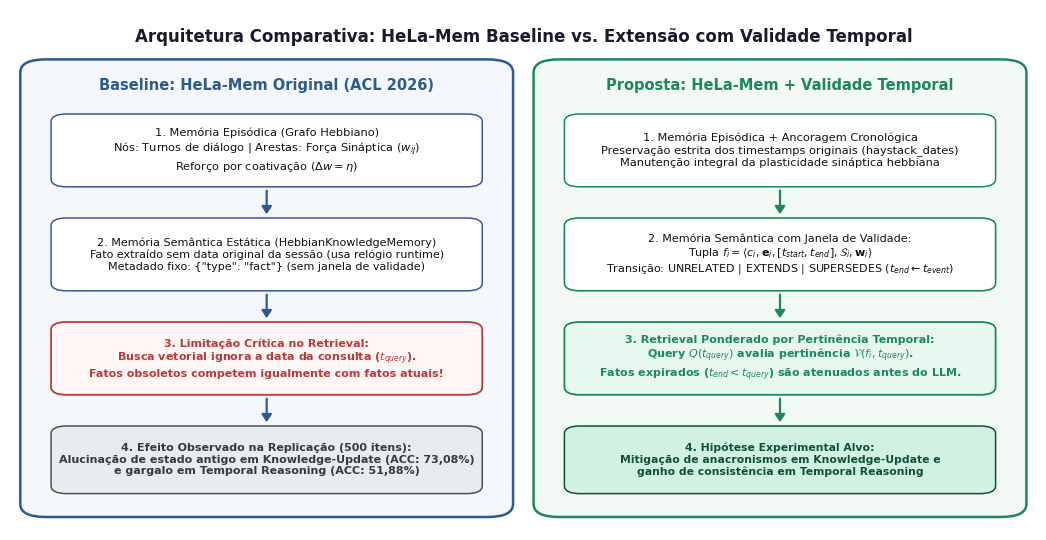
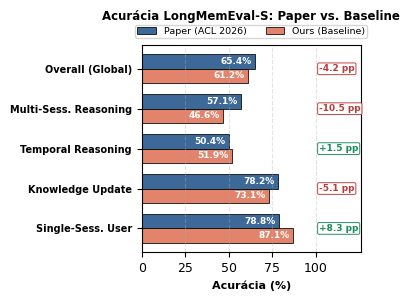

Recreate these plots in Python, in order. (Note: this script raises an exception after producing the figures.)
"""
Script para geração de figuras com qualidade de publicação (IEEE style, 300 DPI)
para a Entrega 1 do Projeto de Deep Learning (Mestrado CIn/UFPE).

Gera:
- fig1_arquitetura_proposta.png: Arquitetura comparativa (HeLa-Mem Baseline vs Proposta com Validade Temporal)
- fig2_baseline_vs_paper.png: Gráfico de barras comparando reprodução empírica vs meta do artigo ACL 2026
- fig3_distribuicao_erros_categorias.png: Análise quantitativa de desempenho por categoria e tipologia de falhas
- fig4_estudo_caso_supersessao.png: Diagrama de estudo de caso real (07741c44 vs 07741c45) demonstrando falha da baseline por falta de supersessão
"""

import json
from pathlib import Path
import matplotlib
matplotlib.use('Agg')
import matplotlib.pyplot as plt
from matplotlib.patches import FancyBboxPatch
import numpy as np

# Configuração de estilo IEEE
plt.rcParams['font.sans-serif'] = 'DejaVu Sans'
plt.rcParams['font.family'] = 'sans-serif'
plt.rcParams['figure.dpi'] = 300
plt.rcParams['savefig.dpi'] = 300
plt.rcParams['axes.titlesize'] = 11
plt.rcParams['axes.labelsize'] = 10
plt.rcParams['xtick.labelsize'] = 9
plt.rcParams['ytick.labelsize'] = 9
plt.rcParams['legend.fontsize'] = 9

out_dir = Path("reports/figures")
out_dir.mkdir(parents=True, exist_ok=True)


# -------------------------------------------------------------------------
# FIGURA 1: Arquitetura Comparativa (HeLa-Mem Baseline vs Proposta)
# -------------------------------------------------------------------------
def generate_fig1():
    fig, ax = plt.subplots(figsize=(10.6, 5.5))
    ax.set_xlim(0, 1)
    ax.set_ylim(0, 1)
    ax.axis('off')

    # Título principal
    ax.text(0.5, 0.965,
            'Arquitetura Comparativa: HeLa-Mem Baseline vs. Extensão com Validade Temporal',
            ha='center', va='top', fontsize=12, fontweight='bold', color='#1a1a2e')

    # Painel Esquerdo: HeLa-Mem Baseline (ACL 2026)
    box_left = FancyBboxPatch((0.025, 0.04), 0.45, 0.85,
                              boxstyle="round,pad=0.015,rounding_size=0.025",
                              ec="#2b5c8f", fc="#f4f7fb", lw=1.8)
    ax.add_patch(box_left)
    ax.text(0.25, 0.855, 'Baseline: HeLa-Mem Original (ACL 2026)',
            ha='center', va='center', fontsize=10.5, fontweight='bold', color='#2b5c8f')

    # Blocos da Baseline (fluxo de cima para baixo)
    b1 = FancyBboxPatch((0.05, 0.67), 0.40, 0.12,
                        boxstyle="round,pad=0.01,rounding_size=0.015",
                        ec="#3b5998", fc="#ffffff", lw=1.1)
    ax.add_patch(b1)
    ax.text(0.25, 0.73,
            '1. Memória Episódica (Grafo Hebbiano)\n'
            'Nós: Turnos de diálogo | Arestas: Força Sináptica ($w_{ij}$)\n'
            'Reforço por coativação ($\\Delta w = \\eta$)',
            ha='center', va='center', fontsize=8.2, color='#111')

    b2 = FancyBboxPatch((0.05, 0.47), 0.40, 0.12,
                        boxstyle="round,pad=0.01,rounding_size=0.015",
                        ec="#3b5998", fc="#ffffff", lw=1.1)
    ax.add_patch(b2)
    ax.text(0.25, 0.53,
            '2. Memória Semântica Estática (HebbianKnowledgeMemory)\n'
            'Fato extraído sem data original da sessão (usa relógio runtime)\n'
            'Metadado fixo: {"type": "fact"} (sem janela de validade)',
            ha='center', va='center', fontsize=8.0, color='#111')

    b3 = FancyBboxPatch((0.05, 0.27), 0.40, 0.12,
                        boxstyle="round,pad=0.01,rounding_size=0.015",
                        ec="#b83b3b", fc="#fff5f5", lw=1.3)
    ax.add_patch(b3)
    ax.text(0.25, 0.33,
            '3. Limitação Crítica no Retrieval:\n'
            'Busca vetorial ignora a data da consulta ($t_{query}$).\n'
            'Fatos obsoletos competem igualmente com fatos atuais!',
            ha='center', va='center', fontsize=8.0, fontweight='bold', color='#b83b3b')

    b4 = FancyBboxPatch((0.05, 0.08), 0.40, 0.11,
                        boxstyle="round,pad=0.01,rounding_size=0.015",
                        ec="#495057", fc="#e9ecef", lw=1.1)
    ax.add_patch(b4)
    ax.text(0.25, 0.135,
            '4. Efeito Observado na Replicação (500 itens):\n'
            'Alucinação de estado antigo em Knowledge-Update (ACC: 73,08%)\n'
            'e gargalo em Temporal Reasoning (ACC: 51,88%)',
            ha='center', va='center', fontsize=8.0, fontweight='bold', color='#343a40')

    # Setas da Baseline apontando PARA BAIXO (xy é a ponta inferior, xytext é a base superior)
    arrow_kw_left = dict(arrowstyle="-|>,head_width=0.3,head_length=0.45", color="#2b5c8f", lw=1.6)
    ax.annotate('', xy=(0.25, 0.602), xytext=(0.25, 0.658), arrowprops=arrow_kw_left)
    ax.annotate('', xy=(0.25, 0.402), xytext=(0.25, 0.458), arrowprops=arrow_kw_left)
    ax.annotate('', xy=(0.25, 0.202), xytext=(0.25, 0.258), arrowprops=arrow_kw_left)

    # Painel Direito: Proposta com Validade Temporal & Supersessão
    box_right = FancyBboxPatch((0.525, 0.04), 0.45, 0.85,
                               boxstyle="round,pad=0.015,rounding_size=0.025",
                               ec="#1b8a5a", fc="#f3faf6", lw=1.8)
    ax.add_patch(box_right)
    ax.text(0.75, 0.855, 'Proposta: HeLa-Mem + Validade Temporal',
            ha='center', va='center', fontsize=10.5, fontweight='bold', color='#1b8a5a')

    # Blocos da Proposta (fluxo de cima para baixo)
    p1 = FancyBboxPatch((0.55, 0.67), 0.40, 0.12,
                        boxstyle="round,pad=0.01,rounding_size=0.015",
                        ec="#1b8a5a", fc="#ffffff", lw=1.1)
    ax.add_patch(p1)
    ax.text(0.75, 0.73,
            '1. Memória Episódica + Ancoragem Cronológica\n'
            'Preservação estrita dos timestamps originais (haystack_dates)\n'
            'Manutenção integral da plasticidade sináptica hebbiana',
            ha='center', va='center', fontsize=8.2, color='#111')

    p2 = FancyBboxPatch((0.55, 0.47), 0.40, 0.12,
                        boxstyle="round,pad=0.01,rounding_size=0.015",
                        ec="#1b8a5a", fc="#ffffff", lw=1.2)
    ax.add_patch(p2)
    ax.text(0.75, 0.53,
            '2. Memória Semântica com Janela de Validade:\n'
            'Tupla $f_i = \\langle c_i, \\mathbf{e}_i, [t_{start}, t_{end}], \\mathcal{S}_i, \\mathbf{w}_i \\rangle$\n'
            'Transição: UNRELATED | EXTENDS | SUPERSEDES ($t_{end} \\leftarrow t_{event}$)',
            ha='center', va='center', fontsize=8.0, color='#111')

    p3 = FancyBboxPatch((0.55, 0.27), 0.40, 0.12,
                        boxstyle="round,pad=0.01,rounding_size=0.015",
                        ec="#1b8a5a", fc="#e8f8f0", lw=1.3)
    ax.add_patch(p3)
    ax.text(0.75, 0.33,
            '3. Retrieval Ponderado por Pertinência Temporal:\n'
            'Query $Q(t_{query})$ avalia pertinência $\\mathcal{V}(f_i, t_{query})$.\n'
            'Fatos expirados ($t_{end} < t_{query}$) são atenuados antes do LLM.',
            ha='center', va='center', fontsize=8.0, fontweight='bold', color='#1b8a5a')

    p4 = FancyBboxPatch((0.55, 0.08), 0.40, 0.11,
                        boxstyle="round,pad=0.01,rounding_size=0.015",
                        ec="#0f5132", fc="#d1f2e1", lw=1.1)
    ax.add_patch(p4)
    ax.text(0.75, 0.135,
            '4. Hipótese Experimental Alvo:\n'
            'Mitigação de anacronismos em Knowledge-Update e\n'
            'ganho de consistência em Temporal Reasoning',
            ha='center', va='center', fontsize=7.8, fontweight='bold', color='#0f5132')

    # Setas da Proposta apontando PARA BAIXO
    arrow_kw_right = dict(arrowstyle="-|>,head_width=0.3,head_length=0.45", color="#1b8a5a", lw=1.6)
    ax.annotate('', xy=(0.75, 0.602), xytext=(0.75, 0.658), arrowprops=arrow_kw_right)
    ax.annotate('', xy=(0.75, 0.402), xytext=(0.75, 0.458), arrowprops=arrow_kw_right)
    ax.annotate('', xy=(0.75, 0.202), xytext=(0.75, 0.258), arrowprops=arrow_kw_right)

    plt.tight_layout()
    fig.savefig(out_dir / "fig1_arquitetura_proposta.png", dpi=300, bbox_inches='tight')
    fig.savefig(out_dir / "fig1_arquitetura_proposta.pdf", bbox_inches='tight')
    plt.close()
    print("Figura 1 gerada com sucesso.")


# -------------------------------------------------------------------------
# FIGURA 2: Baseline Replication vs Paper Target (ACL 2026) — Formato Coluna Única (Horizontal)
# -------------------------------------------------------------------------
def generate_fig2():
    categories = [
        "Single-Sess. User",
        "Knowledge Update",
        "Temporal Reasoning",
        "Multi-Sess. Reasoning",
        "Overall (Global)"
    ]
    paper_scores = [78.85, 78.21, 50.38, 57.14, 65.40]
    reproduced_scores = [87.14, 73.08, 51.88, 46.62, 61.20]

    y = np.arange(len(categories))
    height = 0.36

    fig, ax = plt.subplots(figsize=(3.8, 3.1))

    color_paper = "#2b5c8f"      # Azul sóbrio
    color_reprod = "#e07a5f"     # Coral

    rects1 = ax.barh(y + height/2, paper_scores, height,
                     label='Paper (ACL 2026)',
                     color=color_paper, edgecolor='black', linewidth=0.6, alpha=0.92)
    rects2 = ax.barh(y - height/2, reproduced_scores, height,
                     label='Ours (Baseline)',
                     color=color_reprod, edgecolor='black', linewidth=0.6, alpha=0.92)

    # Rótulos de porcentagem na ponta ou dentro das barras
    for rect in rects1:
        w = rect.get_width()
        ax.annotate(f'{w:.1f}%',
                    xy=(w - 2.0, rect.get_y() + rect.get_height() / 2),
                    ha='right', va='center', fontsize=6.5, fontweight='bold', color='white')

    for rect in rects2:
        w = rect.get_width()
        ax.annotate(f'{w:.1f}%',
                    xy=(w - 2.0, rect.get_y() + rect.get_height() / 2),
                    ha='right', va='center', fontsize=6.5, fontweight='bold', color='white')

    # Badges de delta na margem direita
    for i, (p, r) in enumerate(zip(paper_scores, reproduced_scores)):
        diff = r - p
        sign = "+" if diff > 0 else ""
        color_diff = "#1b8a5a" if diff >= 0 else "#b83b3b"
        ax.text(102, y[i], f"{sign}{diff:.1f} pp", ha='left', va='center',
                fontsize=6.5, fontweight='bold', color=color_diff,
                bbox=dict(boxstyle="round,pad=0.15", fc="white", ec=color_diff, lw=0.7, alpha=0.95))

    ax.set_xlabel('Acurácia (%)', fontsize=8.0, fontweight='bold')
    ax.set_title('Acurácia LongMemEval-S: Paper vs. Baseline',
                 fontsize=8.5, fontweight='bold', pad=18)
    ax.set_yticks(y)
    ax.set_yticklabels(categories, fontsize=7.0, fontweight='bold')
    ax.set_xlim(0, 126)
    ax.set_xticks([0, 25, 50, 75, 100])
    ax.grid(axis='x', linestyle='--', alpha=0.35)
    
    # Legenda limpa no topo central logo abaixo do título
    ax.legend(frameon=True, facecolor='white', edgecolor='#cccccc',
              loc='upper center', bbox_to_anchor=(0.5, 1.12), ncol=2,
              fontsize=6.8, borderpad=0.2)

    plt.tight_layout()
    fig.savefig(out_dir / "fig2_baseline_vs_paper.png", dpi=300, bbox_inches='tight')
    fig.savefig(out_dir / "fig2_baseline_vs_paper.pdf", bbox_inches='tight')
    plt.close()
    print("Figura 2 (horizontal limpa com legenda no topo) gerada com sucesso.")


# -------------------------------------------------------------------------
# FIGURA 3: Distribuição e Tipologia de Erros — Formato Coluna Única (Empilhada)
# -------------------------------------------------------------------------
def generate_fig3():
    with open("results/longmemeval_baseline_full/eval_results/eval_summary.json", "r", encoding="utf-8") as f:
        data = json.load(f)

    types_order = [
        ("single-session-assistant", "S. Asst"),
        ("single-session-user", "S. User"),
        ("knowledge-update", "Knowl.\nUpdate"),
        ("temporal-reasoning", "Temporal\nReas."),
        ("multi-session", "Multi-\nSess."),
        ("single-session-preference", "S. Pref")
    ]

    names = [t[1] for t in types_order]
    corrects = [data["per_type"][t[0]]["correct"] for t in types_order]
    totals = [data["per_type"][t[0]]["total"] for t in types_order]
    errors = [tot - corr for corr, tot in zip(corrects, totals)]
    accs = [data["per_type"][t[0]]["accuracy"] for t in types_order]

    x = np.arange(len(names))
    width = 0.58

    # Proporção vertical para 1 coluna IEEE (3.8 x 5.6 polegadas) com subplots empilhados
    fig, (ax1, ax2) = plt.subplots(2, 1, figsize=(3.8, 5.8), gridspec_kw={'height_ratios': [1.1, 1.0]})

    # Subplot 1: Barras empilhadas de Acertos vs Erros
    ax1.bar(x, corrects, width, label='Acertos (306)', color='#38b000',
            edgecolor='black', linewidth=0.6, alpha=0.88)
    ax1.bar(x, errors, width, bottom=corrects, label='Erros (194)', color='#d90429',
            edgecolor='black', linewidth=0.6, alpha=0.88)

    for i in range(len(names)):
        tot = totals[i]
        acc = accs[i]
        ax1.text(x[i], tot + 3.0, f"{acc:.0f}%\n({tot})",
                 ha='center', va='bottom', fontsize=6.5, fontweight='bold')

    ax1.set_ylabel('Total de Questões', fontsize=8.0, fontweight='bold')
    ax1.set_title('(A) Acertos e Falhas por Categoria',
                  fontsize=8.5, fontweight='bold', pad=6)
    ax1.set_xticks(x)
    ax1.set_xticklabels(names, fontsize=6.8)
    ax1.set_ylim(0, 165)
    ax1.grid(axis='y', linestyle='--', alpha=0.35)
    ax1.legend(loc='upper left', frameon=True, facecolor='white', edgecolor='#cccccc', fontsize=7.0, borderpad=0.25)

    # Subplot 2: Donut da Composição dos 194 Erros Totais
    err_ku = errors[2]
    err_tr = errors[3]
    err_ms = errors[4]
    err_pref = errors[5]
    err_other = errors[0] + errors[1]

    error_labels = [
        f'Temporal (64 | 33,0%)',
        f'Multi-Sess (71 | 36,6%)',
        f'Update (21 | 10,8%)',
        f'Pref (22 | 11,3%)',
        f'Single (16 | 8,2%)'
    ]
    error_values = [err_tr, err_ms, err_ku, err_pref, err_other]
    colors_pie = ['#e63946', '#f4a261', '#e76f51', '#2a9d8f', '#457b9d']
    explode = (0.04, 0.0, 0.04, 0.0, 0.0)

    wedges, texts = ax2.pie(
        error_values,
        labels=error_labels,
        explode=explode,
        startangle=135,
        colors=colors_pie,
        wedgeprops=dict(width=0.48, edgecolor='black', linewidth=0.6),
        textprops=dict(fontsize=6.8, fontweight='normal')
    )
    # Texto central no Donut
    ax2.text(0, 0, "194 Erros\n43,8% em\nTempo/Update",
             ha='center', va='center', fontsize=7.2, fontweight='bold', color='#1a1a2e')

    ax2.set_title('(B) Decomposição dos 194 Erros (Baseline)',
                  fontsize=8.5, fontweight='bold', pad=6)

    plt.tight_layout()
    fig.savefig(out_dir / "fig3_distribuicao_erros_categorias.png", dpi=300, bbox_inches='tight')
    fig.savefig(out_dir / "fig3_distribuicao_erros_categorias.pdf", bbox_inches='tight')
    plt.close()
    print("Figura 3 (otimizada para 1 coluna vertical) gerada com sucesso.")


# -------------------------------------------------------------------------
# FIGURA 4: Estudo de Caso Qualitativo — Falha da Baseline vs Solução Proposta
# -------------------------------------------------------------------------
def generate_fig4():
    fig, ax = plt.subplots(figsize=(10.6, 5.2))
    ax.set_xlim(0, 1)
    ax.set_ylim(0, 1)
    ax.axis('off')

    # Cabeçalho visível dentro de ylim(0, 1)
    ax.text(0.5, 0.965,
            'Estudo de Caso Empírico: Instâncias 07741c44 e 07741c45 (Knowledge-Update)',
            ha='center', va='top', fontsize=11.5, fontweight='bold', color='#1a1a2e')
    ax.text(0.5, 0.915,
            'Rastreamento real nos grafos gerados (07741c45_hebbian.json e 07741c45_long_term_kb_graph.json)',
            ha='center', va='top', fontsize=8.8, color='#495057')

    # Linha do Tempo Visual
    ax.plot([0.12, 0.88], [0.76, 0.76], color="#333333", lw=2.2, zorder=1)
    ax.scatter([0.16, 0.50, 0.84], [0.76, 0.76, 0.76],
               color=["#2b5c8f", "#1b8a5a", "#e07a5f"], s=110, zorder=2, edgecolors='black', linewidth=0.8)

    ax.text(0.16, 0.79, 'Sessão 1 ($t_1$)\n20 Mai 2023 (12:36)',
            ha='center', va='bottom', fontsize=8.5, fontweight='bold', color='#2b5c8f')
    ax.text(0.50, 0.79, 'Sessão 2 ($t_2$)\n26 Mai 2023 (13:05)',
            ha='center', va='bottom', fontsize=8.5, fontweight='bold', color='#1b8a5a')
    ax.text(0.84, 0.79, 'Consulta ($t_q$)\n07 Jun 2023 (04:15)',
            ha='center', va='bottom', fontsize=8.5, fontweight='bold', color='#c85a32')

    # Caixas das Sessões com espaçamento amplo para a seta superseded_by
    b_s1 = FancyBboxPatch((0.025, 0.46), 0.255, 0.22,
                          boxstyle="round,pad=0.01,rounding_size=0.015",
                          ec="#2b5c8f", fc="#f4f7fb", lw=1.2)
    ax.add_patch(b_s1)
    ax.text(0.1525, 0.57,
            'Nó Episódico #1 (em $t_1$):\n'
            '"I\'ve been keeping my old\n'
            'sneakers under my bed for\n'
            'storage, and they smell."\n'
            'Estado Factual $f_1$: under bed',
            ha='center', va='center', fontsize=7.6, color='#111')

    b_s2 = FancyBboxPatch((0.375, 0.46), 0.255, 0.22,
                          boxstyle="round,pad=0.01,rounding_size=0.015",
                          ec="#1b8a5a", fc="#f3faf6", lw=1.2)
    ax.add_patch(b_s2)
    ax.text(0.5025, 0.57,
            'Nó Episódico #11 / KB #0 ($t_2$):\n'
            '"I\'m looking forward to storing\n'
            'my old sneakers in a shoe\n'
            'rack in my closet."\n'
            'Estado Factual $f_2$: shoe rack',
            ha='center', va='center', fontsize=7.6, color='#111')

    # Seta de Supersessão conectando a Caixa 1 à Caixa 2 com badge branco legível
    ax.annotate('', xy=(0.365, 0.55), xytext=(0.29, 0.55),
                arrowprops=dict(arrowstyle="-|>,head_width=0.25,head_length=0.35",
                                color="#e76f51", lw=2.0, linestyle="--"))
    ax.text(0.3275, 0.595, 'superseded_by',
            ha='center', va='center', fontsize=7.3, fontweight='bold', color='#d9480f',
            bbox=dict(boxstyle="round,pad=0.18", fc="white", ec="#e76f51", lw=0.9))

    # Caixa da Pergunta 07741c45
    b_q = FancyBboxPatch((0.695, 0.46), 0.28, 0.22,
                         boxstyle="round,pad=0.01,rounding_size=0.015",
                         ec="#e07a5f", fc="#fff8f5", lw=1.3)
    ax.add_patch(b_q)
    ax.text(0.835, 0.57,
            'Query 07741c45 (em $t_q$):\n'
            '"Where do I currently keep\n'
            'my old sneakers?"\n\n'
            'Gabarito: "in a shoe rack\n'
            'in my closet"',
            ha='center', va='center', fontsize=7.7, color='#111')

    # Comportamento Comparado na Resposta (Inferior)
    b_res_base = FancyBboxPatch((0.03, 0.06), 0.44, 0.31,
                                boxstyle="round,pad=0.012,rounding_size=0.02",
                                ec="#b83b3b", fc="#fff5f5", lw=1.5)
    ax.add_patch(b_res_base)
    ax.text(0.25, 0.325, '[Falha Real na Replicação — HeLa-Mem Baseline]',
            ha='center', va='center', fontsize=8.6, fontweight='bold', color='#b83b3b')
    ax.text(0.25, 0.18,
            '• Predição Emitida: "under my bed" (Fato $f_1$, obsoleto)\n'
            '• Avaliação LLM-Judge: INCORRETO (Score = 0)\n'
            '• Diagnóstico no Grafo: O Nó KB #0 recebeu timestamp\n'
            '  de runtime (2026-09-27) e o retriever ignorou $t_q$.\n'
            '  A alta similaridade com "sneakers" ativou o Nó #1 ($f_1$).',
            ha='center', va='center', fontsize=7.7, color='#222')

    b_res_prop = FancyBboxPatch((0.53, 0.06), 0.44, 0.31,
                                boxstyle="round,pad=0.012,rounding_size=0.02",
                                ec="#1b8a5a", fc="#f3faf6", lw=1.5)
    ax.add_patch(b_res_prop)
    ax.text(0.75, 0.325, '[Resolução Analítica — Proposta c/ Validade Temporal]',
            ha='center', va='center', fontsize=8.6, fontweight='bold', color='#1b8a5a')
    ax.text(0.75, 0.18,
            '• Predição Alvo: "in a shoe rack in my closet" (Fato $f_2$)\n'
            '• Avaliação Esperada: CORRETO (Score = 1)\n'
            '• Mecanismo de Correção: Em $t_2$, $f_2$ aplica SUPERSEDES\n'
            '  sobre $f_1$, fechando sua janela em $[t_1, t_2]$. Como $t_q > t_2$,\n'
            '  $\\mathcal{V}(f_1, t_q)$ atenua $f_1$ e prioriza $f_2$ ($[t_2, \\infty)$).',
            ha='center', va='center', fontsize=7.7, color='#222')

    plt.tight_layout()
    fig.savefig(out_dir / "fig4_estudo_caso_supersessao.png", dpi=300, bbox_inches='tight')
    fig.savefig(out_dir / "fig4_estudo_caso_supersessao.pdf", bbox_inches='tight')
    plt.close()
    print("Figura 4 gerada com sucesso.")


if __name__ == "__main__":
    generate_fig1()
    generate_fig2()
    generate_fig3()
    generate_fig4()
    print("Todas as 4 figuras foram regeradas com sucesso em reports/figures/")
